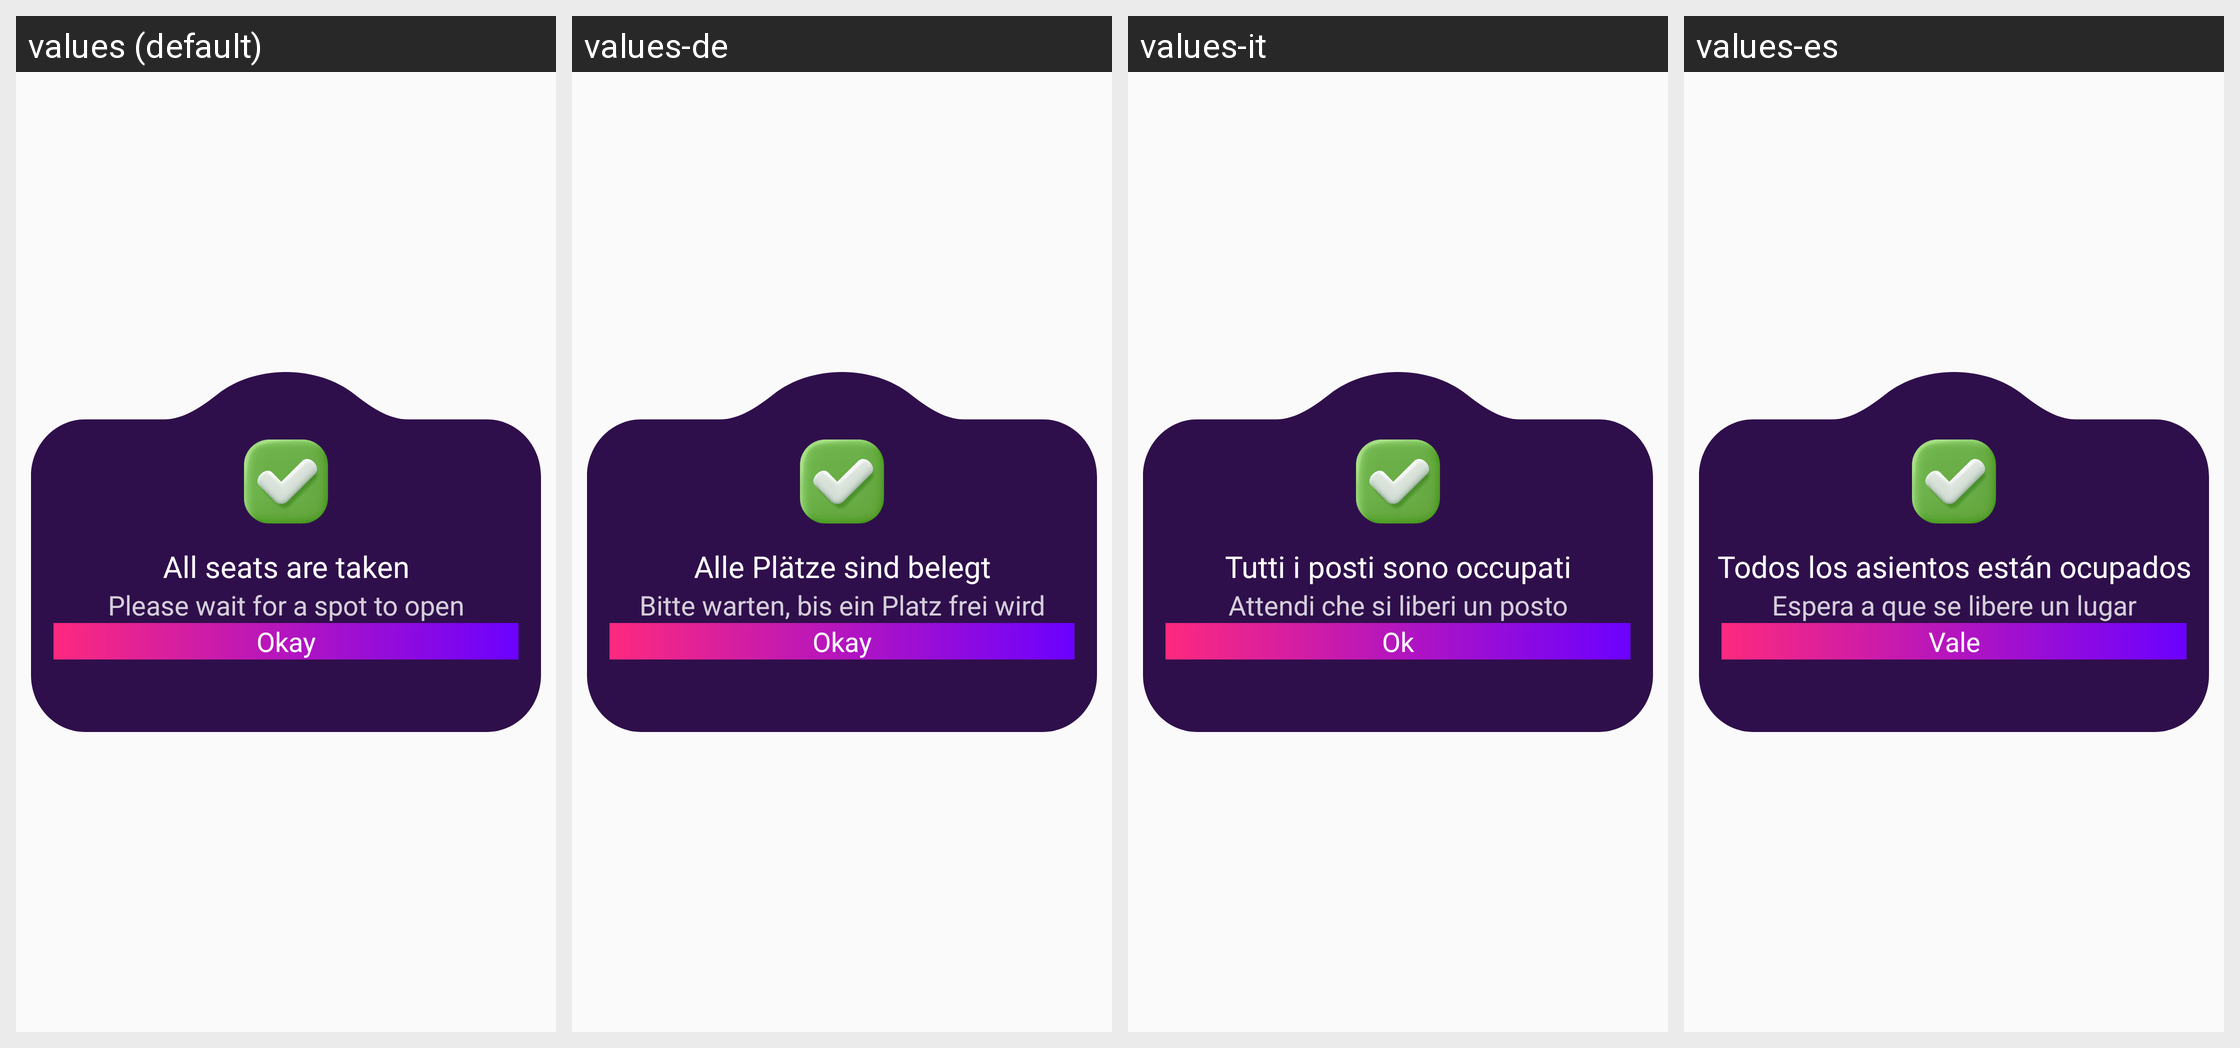

Translations of the strings shown on this Android screen, per locale in the grid:
Android screen res/layout/popup_with_vector.xml rendered under 4 locales, left to right: values (default), values-de, values-it, values-es. Device: Nexus 5 (rendered at 1080×1920; each locale shown at half size, 540×960, under a caption strip naming it); theme Theme.Ultimate.
Other locales in the repository, not shown: values-ar, values-bn, values-fr, values-hi, values-in, values-ko, values-pt, values-ru, values-sw, values-ta, values-te, values-tr, values-ur, values-zh.
Strings drawn on this screen, with the default value and each locale's value (text and hints the layout hard-codes, and strings that could not be matched under every locale, appear in the picture but are not listed):

all_seats_are_taken
  values: All seats are taken
  values-de: Alle Plätze sind belegt
  values-it: Tutti i posti sono occupati
  values-es: Todos los asientos están ocupados

please_wait_for_a_spot_to_open
  values: Please wait for a spot to open
  values-de: Bitte warten, bis ein Platz frei wird
  values-it: Attendi che si liberi un posto
  values-es: Espera a que se libere un lugar

okay
  values: Okay
  values-de: Okay
  values-it: Ok
  values-es: Vale
